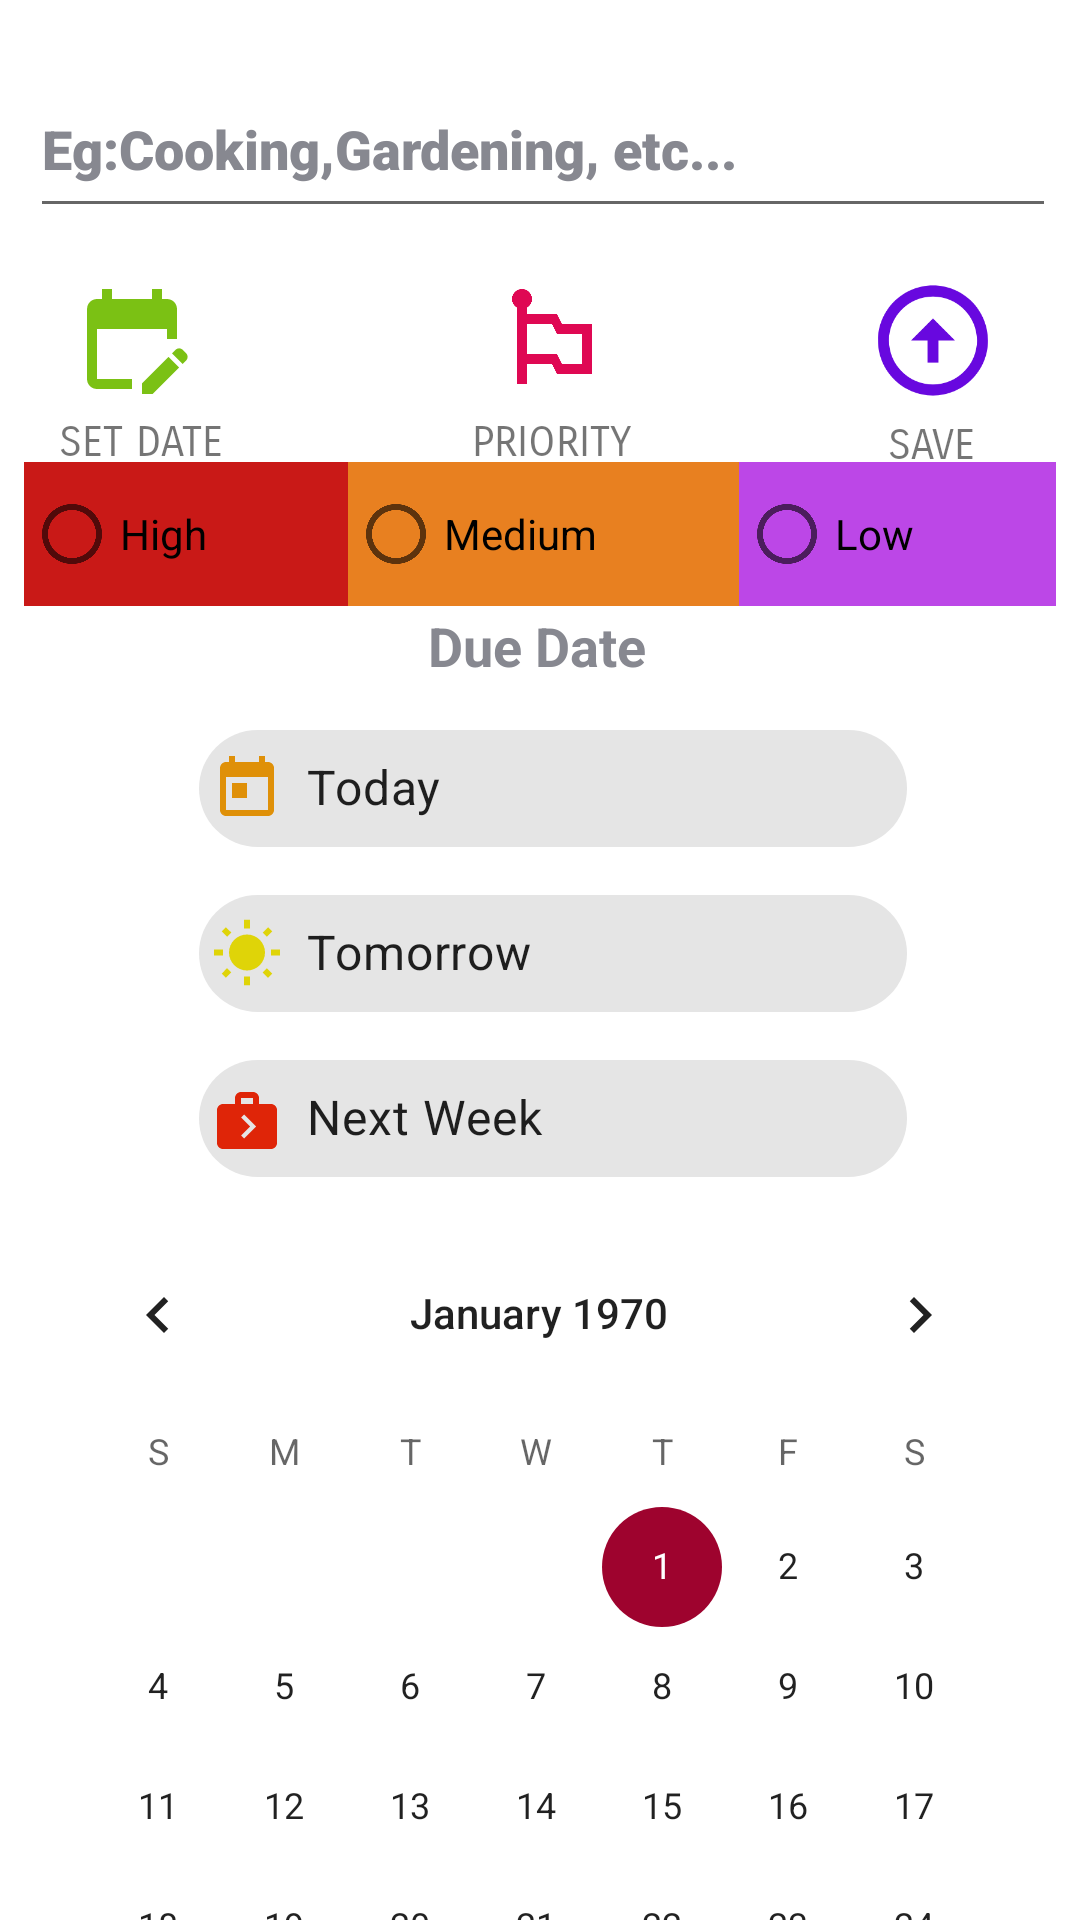

Produce the Android XML layout that renders to this screen, including the resource entries it uses.
<!-- AndroidManifest.xml: application theme MyToolbar -->
<!-- res/layout/bottom_sheet.xml -->
<?xml version="1.0" encoding="utf-8"?>
<androidx.constraintlayout.widget.ConstraintLayout
    xmlns:android="http://schemas.android.com/apk/res/android"
    xmlns:app="http://schemas.android.com/apk/res-auto"
    xmlns:tools="http://schemas.android.com/tools"
    android:id="@+id/bottomSheet"
    style="@style/MyToolbar"
    android:layout_width="match_parent"
    android:layout_height="match_parent"
    android:visibility="visible"
    app:behavior_hideable="false"
    app:behavior_peekHeight="32dp"
    app:layout_behavior="com.google.android.material.bottomsheet.BottomSheetBehavior">


    <com.google.android.material.chip.Chip
        android:id="@+id/tomorrow_chip_button"
        android:layout_width="236dp"
        android:layout_height="55dp"
        android:text="@string/tomorrow"
        android:textSize="16sp"
        android:theme="@style/Theme.MaterialComponents.Light"
        app:chipIcon="@drawable/ic_baseline_wb_sunny_24"
        app:layout_constraintEnd_toEndOf="@+id/next_week_chip_button"
        app:layout_constraintHorizontal_bias="0.0"
        app:layout_constraintStart_toStartOf="@+id/next_week_chip_button"
        app:layout_constraintTop_toBottomOf="@+id/today_chip_button"
        app:layout_constraintVertical_bias="0.376" />

    <ImageView
        android:id="@+id/set_alarm_img"
        android:layout_width="40dp"
        android:layout_height="50dp"
        android:layout_marginStart="33dp"
        android:layout_marginTop="12dp"
        android:visibility="gone"
        android:src="@drawable/ic_baseline_alarm_on_24"
        app:layout_constraintStart_toEndOf="@+id/today_calendar_button"
        app:layout_constraintTop_toBottomOf="@id/todo_et" />

    <TextView
        android:id="@+id/add_date_tag"
        android:layout_width="wrap_content"
        android:layout_height="wrap_content"
        android:layout_marginTop="1dp"
        android:layout_marginEnd="8dp"
        android:fontFamily="sans-serif-smallcaps"
        android:text="save"
        android:textAllCaps="true"
        app:layout_constraintEnd_toEndOf="@+id/upload_todo_button"
        app:layout_constraintTop_toBottomOf="@id/upload_todo_button" />

    <TextView
        android:id="@+id/add_priority_tag"
        android:layout_width="wrap_content"
        android:layout_height="wrap_content"
        android:layout_marginTop="1dp"
        android:fontFamily="sans-serif-smallcaps"
        android:text="priority"
        android:textAllCaps="true"
        app:layout_constraintEnd_toEndOf="@+id/priority_todo_button"
        app:layout_constraintStart_toStartOf="@+id/priority_todo_button"
        app:layout_constraintTop_toBottomOf="@+id/priority_todo_button" />

    <TextView
        android:id="@+id/textView"
        android:layout_width="wrap_content"
        android:layout_height="wrap_content"
        android:layout_marginLeft="30dp"
        android:layout_marginTop="1dp"
        android:fontFamily="sans-serif-smallcaps"
        android:text="set date"
        android:textAllCaps="true"
        app:layout_constraintEnd_toEndOf="@+id/today_calendar_button"
        app:layout_constraintStart_toStartOf="parent"
        app:layout_constraintTop_toBottomOf="@+id/today_calendar_button" />

    <com.google.android.material.chip.Chip
        android:id="@+id/today_chip_button"
        android:layout_width="236dp"
        android:layout_height="55dp"
        android:layout_marginTop="8dp"
        android:text="@string/today"
        android:textSize="16sp"
        android:textStyle="italic"
        android:theme="@style/Theme.MaterialComponents.Light"
        app:chipIcon="@drawable/ic_baseline_today_24"
        app:layout_constraintEnd_toEndOf="@+id/tomorrow_chip_button"
        app:layout_constraintHorizontal_bias="1.0"
        app:layout_constraintStart_toStartOf="@+id/tomorrow_chip_button"
        app:layout_constraintTop_toBottomOf="@+id/due_date_text_view" />

    <EditText
        android:id="@+id/todo_et"
        android:layout_width="match_parent"
        android:layout_height="56dp"
        android:layout_marginStart="10dp"
        android:layout_marginEnd="8dp"
        android:layout_marginTop="20dp"
        android:ems="10"
        android:fontFamily="sans-serif-black"
        android:maxLength="60"
        android:hint="@string/todo_et_hint"
        android:inputType="textPersonName"
        android:textColor="@color/black"
        android:textColorHint="@color/divider_color"
        app:layout_constraintStart_toStartOf="parent"
        app:layout_constraintTop_toTopOf="parent" />

    <ImageView
        android:id="@+id/today_calendar_button"
        android:layout_width="40dp"
        android:layout_height="50dp"
        android:layout_marginStart="24dp"
        android:layout_marginTop="12dp"
        app:layout_constraintStart_toStartOf="parent"
        app:layout_constraintTop_toBottomOf="@+id/todo_et"
        app:srcCompat="@drawable/ic_baseline_edit_calendar_24" />

    <ImageView
        android:id="@+id/upload_todo_button"
        android:layout_width="44dp"
        android:layout_height="51dp"
        android:layout_marginStart="85dp"
        android:layout_marginTop="12dp"
        app:layout_constraintStart_toEndOf="@+id/priority_todo_button"
        app:layout_constraintTop_toBottomOf="@+id/todo_et"
        app:srcCompat="@drawable/ic_baseline_arrow_circle_up_24" />

    <ImageView
        android:id="@+id/priority_todo_button"
        android:layout_width="40dp"
        android:layout_height="50dp"
        android:layout_marginStart="100dp"
        android:layout_marginTop="12dp"
        app:layout_constraintStart_toEndOf="@+id/today_calendar_button"
        app:layout_constraintTop_toBottomOf="@+id/todo_et"
        app:srcCompat="@drawable/ic_baseline_emoji_flags_24" />

    <RadioGroup
        android:id="@+id/radioGroup"
        android:layout_width="match_parent"
        android:layout_height="wrap_content"
        android:layout_marginTop="8dp"
        android:orientation="horizontal"
        android:padding="8dp"
        android:visibility="visible"
        app:layout_constraintEnd_toEndOf="parent"
        app:layout_constraintStart_toStartOf="parent"
        app:layout_constraintTop_toBottomOf="@id/priority_todo_button">


        <RadioButton
            android:id="@+id/radio_btn_high_priority"
            android:layout_width="wrap_content"
            android:layout_height="wrap_content"
            android:layout_weight="1"
            android:background="#C91917"
            android:text="@string/high_radio_priority" />

        <RadioButton
            android:id="@+id/medium_priority"
            android:layout_width="wrap_content"
            android:layout_height="wrap_content"
            android:layout_weight="1"
            android:background="#E88020"
            android:text="Medium" />

        <RadioButton
            android:id="@+id/low_priority"
            android:layout_width="wrap_content"
            android:layout_height="wrap_content"
            android:layout_weight="1"
            android:background="#BC47E7"
            android:text="Low" />

    </RadioGroup>


    <TextView
        android:id="@+id/due_date_text_view"
        android:layout_width="wrap_content"
        android:layout_height="wrap_content"
        android:layout_marginTop="65dp"
        android:gravity="center_horizontal"
        android:text="@string/due_date_text_view_val"
        android:textColor="@color/divider_color"
        android:textSize="18sp"
        android:textStyle="bold"
        android:visibility="visible"
        app:layout_constraintEnd_toEndOf="parent"
        app:layout_constraintHorizontal_bias="0.497"
        app:layout_constraintStart_toStartOf="parent"
        app:layout_constraintTop_toBottomOf="@+id/priority_todo_button" />

    <com.google.android.material.chip.Chip
        android:id="@+id/next_week_chip_button"
        android:layout_width="236dp"
        android:layout_height="55dp"
        android:background="@android:color/transparent"
        android:text="Next Week"
        android:textSize="16sp"
        android:theme="@style/Theme.MaterialComponents.Light"
        app:chipIcon="@drawable/ic_baseline_next_week_24"
        app:layout_constraintEnd_toEndOf="parent"
        app:layout_constraintHorizontal_bias="0.536"
        app:layout_constraintStart_toStartOf="parent"
        app:layout_constraintTop_toBottomOf="@+id/tomorrow_chip_button" />

    <CalendarView
        android:id="@+id/calendarView"
        android:layout_width="336dp"
        android:layout_height="299dp"
        android:layout_marginTop="4dp"
        app:layout_constraintEnd_toEndOf="parent"
        app:layout_constraintHorizontal_bias="0.491"
        app:layout_constraintStart_toStartOf="parent"
        app:layout_constraintTop_toBottomOf="@+id/next_week_chip_button" />

    <androidx.constraintlayout.widget.Group
        android:id="@+id/calendar_group"
        android:layout_width="280dp"
        android:layout_height="0dp"
        android:visibility="visible"
        app:constraint_referenced_ids="today_chip_button,due_date_text_view,tomorrow_chip_button,next_week_chip_button,calendarView"
        app:layout_constraintEnd_toEndOf="parent"
        app:layout_constraintStart_toStartOf="parent" />

</androidx.constraintlayout.widget.ConstraintLayout>
<!-- resources referenced by this layout -->
<resources>
  <color name="black">#FF000000</color>
  <color name="divider_color">#878890</color>
  <!-- drawable ic_baseline_arrow_circle_up_24 (drawable) -->
  <vector android:height="24dp" android:tint="#6808DF"
      android:viewportHeight="24" android:viewportWidth="24"
      android:width="24dp" xmlns:android="http://schemas.android.com/apk/res/android">
      <path android:fillColor="@android:color/white" android:pathData="M12,20c-4.41,0 -8,-3.59 -8,-8s3.59,-8 8,-8s8,3.59 8,8S16.41,20 12,20M12,22c5.52,0 10,-4.48 10,-10c0,-5.52 -4.48,-10 -10,-10C6.48,2 2,6.48 2,12C2,17.52 6.48,22 12,22L12,22zM11,12l0,4h2l0,-4h3l-4,-4l-4,4H11z"/>
  </vector>
  <!-- drawable ic_baseline_emoji_flags_24 (drawable) -->
  <vector android:height="24dp" android:tint="#DF0853"
      android:viewportHeight="24" android:viewportWidth="24"
      android:width="24dp" xmlns:android="http://schemas.android.com/apk/res/android">
      <path android:fillColor="@android:color/white" android:pathData="M14,9l-1,-2H7V5.72C7.6,5.38 8,4.74 8,4c0,-1.1 -0.9,-2 -2,-2S4,2.9 4,4c0,0.74 0.4,1.38 1,1.72V21h2v-4h5l1,2h7V9H14zM18,17h-4l-1,-2H7V9h5l1,2h5V17z"/>
  </vector>
  <!-- drawable ic_baseline_next_week_24 (drawable) -->
  <vector android:height="24dp" android:tint="#DF2508"
      android:viewportHeight="24" android:viewportWidth="24"
      android:width="24dp" xmlns:android="http://schemas.android.com/apk/res/android">
      <path android:fillColor="@android:color/white" android:pathData="M20,7h-4V5c0,-0.55 -0.22,-1.05 -0.59,-1.41C15.05,3.22 14.55,3 14,3h-4C8.9,3 8,3.9 8,5v2H4C2.9,7 2,7.9 2,9v11c0,1.1 0.9,2 2,2h16c1.1,0 2,-0.9 2,-2V9C22,7.9 21.1,7 20,7zM10,5h4v2h-4V5zM11,18.5l-1,-1l3,-3l-3,-3l1,-1l4,4L11,18.5z"/>
  </vector>
  <!-- drawable ic_baseline_today_24 (drawable) -->
  <vector android:height="24dp" android:tint="#DF9008"
      android:viewportHeight="24" android:viewportWidth="24"
      android:width="24dp" xmlns:android="http://schemas.android.com/apk/res/android">
      <path android:fillColor="@android:color/white" android:pathData="M19,3h-1L18,1h-2v2L8,3L8,1L6,1v2L5,3c-1.11,0 -1.99,0.9 -1.99,2L3,19c0,1.1 0.89,2 2,2h14c1.1,0 2,-0.9 2,-2L21,5c0,-1.1 -0.9,-2 -2,-2zM19,19L5,19L5,8h14v11zM7,10h5v5L7,15z"/>
  </vector>
  <string name="due_date_text_view_val">Due Date</string>
  <string name="high_radio_priority">High</string>
  <string name="today">Today</string>
  <string name="todo_et_hint">Eg:Cooking,Gardening, etc...</string>
  <string name="tomorrow">Tomorrow</string>
  <style name="MyToolbar" parent="Theme.MaterialComponents.DayNight.NoActionBar">
          <item name="colorPrimary">#A559F6</item>
          <item name="colorOnPrimary">#DBBC09</item>
          <item name="colorAccent">#9E032E</item>
          <item name="bottomSheetDialogTheme">@style/AppBottomSheetDialogTheme</item>
      </style>
  <style name="AppBottomSheetDialogTheme" parent="Theme.Design.Light.BottomSheetDialog">
          <item name="bottomSheetStyle">@style/AppModalStyle</item>
      </style>
  <style name="AppModalStyle" parent="Widget.Design.BottomSheet.Modal">
          <item name="android:background">@drawable/background</item>
      </style>
  <!-- drawable background (drawable) -->
  <?xml version="1.0" encoding="utf-8"?>
  <shape
      xmlns:android="http://schemas.android.com/apk/res/android"
      android:shape="rectangle"
      >
  
      <solid android:color="@color/white"/>
      <corners android:topLeftRadius="40dp"
              android:topRightRadius="40dp"
          />
  </shape>
  <color name="white">#FFFFFFFF</color>
</resources>
